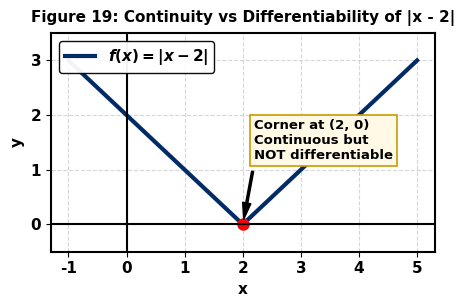
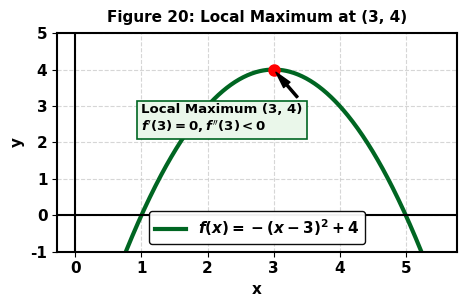
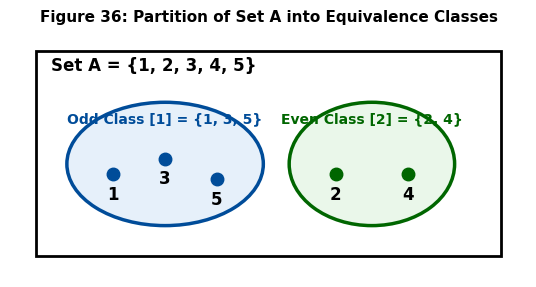
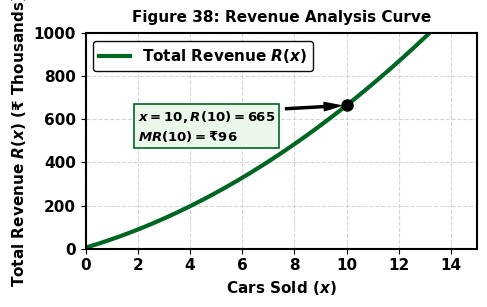
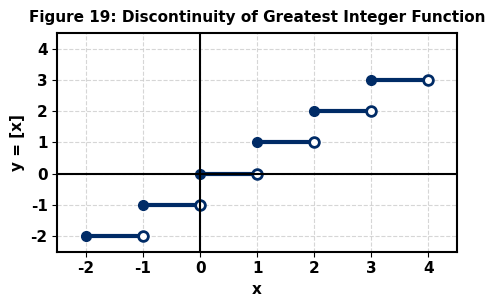
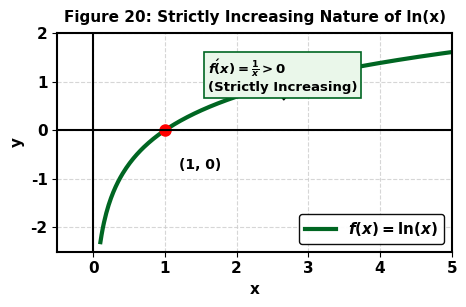
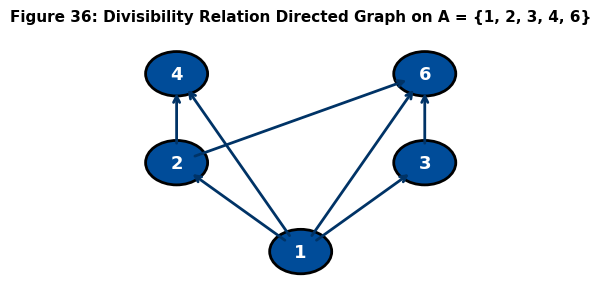
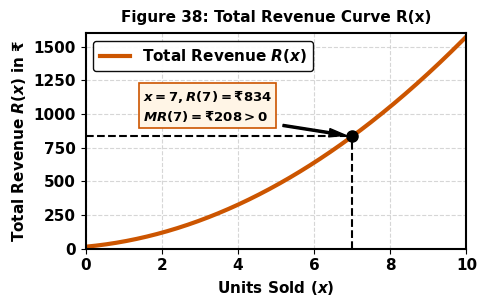

Python code for these plots, in order:
"""
Generate high-contrast 300 DPI diagrams for D.A.V. Zone-F Blueprint exam papers.
"""

import os
import matplotlib.pyplot as plt
import numpy as np

IMG_DIR = r"C:\Users\rajan\.gemini\antigravity\scratch\math_exam_2026\images"
os.makedirs(IMG_DIR, exist_ok=True)

plt.rcParams['font.family'] = 'DejaVu Sans'
plt.rcParams['font.size'] = 11
plt.rcParams['font.weight'] = 'bold'
plt.rcParams['axes.edgecolor'] = '#000000'
plt.rcParams['axes.linewidth'] = 1.5


def save_fig(fig, filename):
    filepath = os.path.join(IMG_DIR, filename)
    fig.patch.set_facecolor('white')
    plt.tight_layout()
    plt.savefig(filepath, dpi=300, facecolor='white', edgecolor='none', bbox_inches='tight')
    plt.close(fig)
    print(f"Saved: {filename}")


def gen_set_a_q19():
    """Graph of f(x) = |x - 2|"""
    fig, ax = plt.subplots(figsize=(4.8, 3.2))
    ax.set_facecolor('#FFFFFF')
    x = np.linspace(-1, 5, 400)
    y = np.abs(x - 2)
    ax.plot(x, y, color='#002B66', lw=3.0, label=r'$f(x) = |x - 2|$')
    ax.plot(2, 0, 'ro', markersize=8)
    ax.annotate('Corner at (2, 0)\nContinuous but\nNOT differentiable', xy=(2, 0), xytext=(2.2, 1.2),
                arrowprops=dict(facecolor='black', shrink=0.08, width=1.5, headwidth=6),
                fontweight='bold', fontsize=9.5, bbox=dict(boxstyle="square,pad=0.3", fc="#FFF9E6", ec="#CC9900", lw=1.2))
    ax.axhline(0, color='black', lw=1.5)
    ax.axvline(0, color='black', lw=1.5)
    ax.grid(True, linestyle='--', color='#CCCCCC', alpha=0.8)
    ax.set_xlabel('x', fontweight='bold', fontsize=11)
    ax.set_ylabel('y', fontweight='bold', fontsize=11)
    ax.set_title('Figure 19: Continuity vs Differentiability of |x - 2|', fontsize=11, fontweight='bold', pad=8)
    ax.set_ylim(-0.5, 3.5)
    ax.legend(loc='upper left', framealpha=0.95, facecolor='white', edgecolor='black')
    save_fig(fig, 'set_a_q19.png')


def gen_set_a_q20():
    """Graph of f(x) = -(x - 3)^2 + 4"""
    fig, ax = plt.subplots(figsize=(4.8, 3.2))
    ax.set_facecolor('#FFFFFF')
    x = np.linspace(0.5, 5.5, 400)
    y = -(x - 3)**2 + 4
    ax.plot(x, y, color='#006622', lw=3.0, label=r'$f(x) = -(x-3)^2 + 4$')
    ax.plot(3, 4, 'ro', markersize=8)
    ax.annotate('Local Maximum (3, 4)\n$f\'(3)=0, f\'\'(3) < 0$', xy=(3, 4), xytext=(1.0, 2.3),
                arrowprops=dict(facecolor='black', shrink=0.08, width=1.5, headwidth=6),
                fontweight='bold', fontsize=9.5, bbox=dict(boxstyle="square,pad=0.3", fc="#EAF7EA", ec="#006622", lw=1.2))
    ax.axhline(0, color='black', lw=1.5)
    ax.axvline(0, color='black', lw=1.5)
    ax.grid(True, linestyle='--', color='#CCCCCC', alpha=0.8)
    ax.set_xlabel('x', fontweight='bold', fontsize=11)
    ax.set_ylabel('y', fontweight='bold', fontsize=11)
    ax.set_title('Figure 20: Local Maximum at (3, 4)', fontsize=11, fontweight='bold', pad=8)
    ax.set_ylim(-1, 5)
    ax.legend(loc='lower center', framealpha=0.95, facecolor='white', edgecolor='black')
    save_fig(fig, 'set_a_q20.png')


def gen_set_a_q36():
    """Case Study 1: Equivalence Classes Partition on A = {1, 2, 3, 4, 5}"""
    fig, ax = plt.subplots(figsize=(5.5, 3.0))
    ax.set_facecolor('#FFFFFF')
    
    rect_main = plt.Rectangle((0.5, 0.4), 9.0, 4.0, fill=False, edgecolor='#000000', lw=2)
    ax.add_patch(rect_main)
    ax.text(0.8, 4.0, 'Set A = {1, 2, 3, 4, 5}', fontsize=12, fontweight='bold', color='#000000')
    
    ellipse1 = plt.matplotlib.patches.Ellipse((3.0, 2.2), 3.8, 2.4, color='#E6F0FA', ec='#004C99', lw=2.5)
    ax.add_patch(ellipse1)
    ax.text(3.0, 3.0, 'Odd Class [1] = {1, 3, 5}', ha='center', fontsize=10, fontweight='bold', color='#004C99')
    ax.plot([2.0, 3.0, 4.0], [2.0, 2.3, 1.9], 'o', color='#004C99', markersize=9)
    ax.text(2.0, 1.5, '1', ha='center', fontweight='bold', fontsize=12, color='#000000')
    ax.text(3.0, 1.8, '3', ha='center', fontweight='bold', fontsize=12, color='#000000')
    ax.text(4.0, 1.4, '5', ha='center', fontweight='bold', fontsize=12, color='#000000')

    ellipse2 = plt.matplotlib.patches.Ellipse((7.0, 2.2), 3.2, 2.4, color='#EAF7EA', ec='#006600', lw=2.5)
    ax.add_patch(ellipse2)
    ax.text(7.0, 3.0, 'Even Class [2] = {2, 4}', ha='center', fontsize=10, fontweight='bold', color='#006600')
    ax.plot([6.3, 7.7], [2.0, 2.0], 'o', color='#006600', markersize=9)
    ax.text(6.3, 1.5, '2', ha='center', fontweight='bold', fontsize=12, color='#000000')
    ax.text(7.7, 1.5, '4', ha='center', fontweight='bold', fontsize=12, color='#000000')

    ax.set_xlim(0, 10)
    ax.set_ylim(0, 4.8)
    ax.axis('off')
    ax.set_title('Figure 36: Partition of Set A into Equivalence Classes', fontsize=11, fontweight='bold', pad=6)
    save_fig(fig, 'set_a_q36.png')


def gen_set_a_q37():
    """Case Study 2: Matrices Award Scheme Infographic"""
    fig, ax = plt.subplots(figsize=(5.5, 3.2))
    ax.set_facecolor('#FFFFFF')
    
    # Table layout
    table_data = [
        ['School', 'Discipline (x)', 'Cleanliness (y)', 'Regularity (z)', 'Total Fund'],
        ['School P', '3', '2', '4', '₹ 4,300'],
        ['School Q', '4', '1', '3', '₹ 3,800']
    ]
    
    table = ax.table(cellText=table_data, loc='center', cellLoc='center')
    table.auto_set_font_size(False)
    table.set_fontsize(10.5)
    table.scale(1.0, 1.8)
    
    # Style header row
    for col in range(5):
        cell = table[(0, col)]
        cell.set_facecolor('#003366')
        cell.set_text_props(color='white', weight='bold')
    
    # Style data rows
    for row in range(1, 3):
        for col in range(5):
            cell = table[(row, col)]
            cell.set_facecolor('#F0F4F8' if row == 1 else '#FFFFFF')
            cell.set_edgecolor('#003366')
            cell.set_text_props(weight='bold')
            
    ax.axis('off')
    ax.set_title('Figure 37: Prize Allocation Scheme for Schools P & Q', fontsize=11, fontweight='bold', pad=12)
    save_fig(fig, 'set_a_q37.png')


def gen_set_a_q38():
    """Case Study 3: Revenue & Cost Curve Graph"""
    fig, ax = plt.subplots(figsize=(5.0, 3.2))
    ax.set_facecolor('#FFFFFF')
    x = np.linspace(0, 15, 300)
    r = 3*x**2 + 36*x + 5
    ax.plot(x, r, color='#006622', lw=3.0, label=r'Total Revenue $R(x)$')
    
    # Point at x = 10
    r_10 = 3*(10**2) + 36*10 + 5
    ax.plot(10, r_10, 'ko', markersize=8)
    ax.annotate(r'$x = 10, R(10) = 665$' + '\n' + r'$MR(10) = ₹96$', xy=(10, r_10), xytext=(2.0, 500),
                arrowprops=dict(facecolor='black', shrink=0.08, width=1.5, headwidth=6),
                fontweight='bold', fontsize=9.5, bbox=dict(boxstyle="square,pad=0.3", fc="#EAF7EA", ec="#006622", lw=1.2))
    
    ax.set_xlabel('Cars Sold ($x$)', fontweight='bold', fontsize=11)
    ax.set_ylabel('Total Revenue $R(x)$ (₹ Thousands)', fontweight='bold', fontsize=11)
    ax.set_title('Figure 38: Revenue Analysis Curve', fontsize=11, fontweight='bold', pad=8)
    ax.grid(True, linestyle='--', color='#CCCCCC', alpha=0.8)
    ax.set_xlim(0, 15)
    ax.set_ylim(0, 1000)
    ax.legend(loc='upper left', framealpha=0.95, facecolor='white', edgecolor='black')
    save_fig(fig, 'set_a_q38.png')


def gen_set_b_q19():
    """Graph of f(x) = [x] (Greatest Integer Function)"""
    fig, ax = plt.subplots(figsize=(4.8, 3.2))
    ax.set_facecolor('#FFFFFF')
    for n in range(-2, 4):
        ax.plot([n, n+1], [n, n], color='#002B66', lw=3.0)
        ax.plot(n, n, 'o', color='#002B66', markersize=7)
        ax.plot(n+1, n, 'o', markerfacecolor='white', markeredgecolor='#002B66', markeredgewidth=2.0, markersize=7)
    
    ax.axhline(0, color='black', lw=1.5)
    ax.axvline(0, color='black', lw=1.5)
    ax.grid(True, linestyle='--', color='#CCCCCC', alpha=0.8)
    ax.set_xlabel('x', fontweight='bold', fontsize=11)
    ax.set_ylabel('y = [x]', fontweight='bold', fontsize=11)
    ax.set_title('Figure 19: Discontinuity of Greatest Integer Function', fontsize=11, fontweight='bold', pad=8)
    ax.set_xlim(-2.5, 4.5)
    ax.set_ylim(-2.5, 4.5)
    save_fig(fig, 'set_b_q19.png')


def gen_set_b_q20():
    """Graph of f(x) = ln(x) for x > 0"""
    fig, ax = plt.subplots(figsize=(4.8, 3.2))
    ax.set_facecolor('#FFFFFF')
    x = np.linspace(0.1, 5, 300)
    y = np.log(x)
    ax.plot(x, y, color='#006622', lw=3.0, label=r'$f(x) = \ln(x)$')
    ax.plot(1, 0, 'ro', markersize=8)
    ax.annotate('(1, 0)', xy=(1, 0), xytext=(1.2, -0.8), fontweight='bold', fontsize=10)
    ax.annotate(r'$f\'(x) = \frac{1}{x} > 0$' + '\n(Strictly Increasing)', xy=(2.5, np.log(2.5)), xytext=(1.6, 0.8),
                arrowprops=dict(facecolor='black', shrink=0.08, width=1.5, headwidth=5),
                fontweight='bold', fontsize=9.5, bbox=dict(boxstyle="square,pad=0.3", fc="#EAF7EA", ec="#006622", lw=1.2))
    ax.axhline(0, color='black', lw=1.5)
    ax.axvline(0, color='black', lw=1.5)
    ax.grid(True, linestyle='--', color='#CCCCCC', alpha=0.8)
    ax.set_xlabel('x', fontweight='bold', fontsize=11)
    ax.set_ylabel('y', fontweight='bold', fontsize=11)
    ax.set_title('Figure 20: Strictly Increasing Nature of ln(x)', fontsize=11, fontweight='bold', pad=8)
    ax.set_xlim(-0.5, 5)
    ax.set_ylim(-2.5, 2.0)
    ax.legend(loc='lower right', framealpha=0.95, facecolor='white', edgecolor='black')
    save_fig(fig, 'set_b_q20.png')


def gen_set_b_q36():
    """Case Study 1 (Set B): Divisibility Relation on A = {1, 2, 3, 4, 6}"""
    fig, ax = plt.subplots(figsize=(5.5, 3.2))
    ax.set_facecolor('#FFFFFF')
    
    pos = {
        '1': (2.5, 0.6),
        '2': (1.3, 1.8),
        '3': (3.7, 1.8),
        '4': (1.3, 3.0),
        '6': (3.7, 3.0)
    }
    
    edges = [
        ('1', '2'), ('1', '3'), ('1', '4'), ('1', '6'),
        ('2', '4'), ('2', '6'),
        ('3', '6')
    ]
    
    for u, v in edges:
        x1, y1 = pos[u]
        x2, y2 = pos[v]
        ax.annotate('', xy=(x2, y2), xytext=(x1, y1),
                    arrowprops=dict(arrowstyle='->', color='#003366', lw=2.0, shrinkA=14, shrinkB=14))
    
    for node, (x, y) in pos.items():
        circle = plt.Circle((x, y), 0.30, color='#004C99', ec='black', lw=2.0)
        ax.add_patch(circle)
        ax.text(x, y, node, color='white', ha='center', va='center', fontweight='bold', fontsize=13)

    ax.set_xlim(0, 5)
    ax.set_ylim(0, 3.6)
    ax.axis('off')
    ax.set_title('Figure 36: Divisibility Relation Directed Graph on A = {1, 2, 3, 4, 6}', fontsize=11, fontweight='bold', pad=6)
    save_fig(fig, 'set_b_q36.png')


def gen_set_b_q37():
    """Case Study 2 (Set B): Matrices Award Scheme Infographic"""
    fig, ax = plt.subplots(figsize=(5.5, 3.2))
    ax.set_facecolor('#FFFFFF')
    
    table_data = [
        ['School', 'Honesty (x)', 'Hard Work (y)', 'Cooperation (z)', 'Total Fund'],
        ['School A', '4', '3', '2', '₹ 3,700'],
        ['School B', '5', '2', '4', '₹ 4,600']
    ]
    
    table = ax.table(cellText=table_data, loc='center', cellLoc='center')
    table.auto_set_font_size(False)
    table.set_fontsize(10.5)
    table.scale(1.0, 1.8)
    
    for col in range(5):
        cell = table[(0, col)]
        cell.set_facecolor('#800020')
        cell.set_text_props(color='white', weight='bold')
    
    for row in range(1, 3):
        for col in range(5):
            cell = table[(row, col)]
            cell.set_facecolor('#FFF5F5' if row == 1 else '#FFFFFF')
            cell.set_edgecolor('#800020')
            cell.set_text_props(weight='bold')
            
    ax.axis('off')
    ax.set_title('Figure 37: Prize Allocation Scheme for Schools A & B', fontsize=11, fontweight='bold', pad=12)
    save_fig(fig, 'set_b_q37.png')


def gen_set_b_q38():
    """Case Study 3 (Set B): Total Revenue Function Curve R(x) = 13x^2 + 26x + 15"""
    fig, ax = plt.subplots(figsize=(5.0, 3.2))
    ax.set_facecolor('#FFFFFF')
    x = np.linspace(0, 10, 300)
    r = 13*x**2 + 26*x + 15
    ax.plot(x, r, color='#CC5500', lw=3.0, label=r'Total Revenue $R(x)$')
    
    r_7 = 13*(7**2) + 26*7 + 15
    ax.plot(7, r_7, 'ko', markersize=8)
    ax.plot([7, 7], [0, r_7], 'k--', lw=1.5)
    ax.plot([0, 7], [r_7, r_7], 'k--', lw=1.5)
    ax.annotate(r'$x = 7, R(7) = ₹834$' + '\n' + r'$MR(7) = ₹208 > 0$', xy=(7, r_7), xytext=(1.5, 950),
                arrowprops=dict(facecolor='black', shrink=0.08, width=1.5, headwidth=6),
                fontweight='bold', fontsize=9.5, bbox=dict(boxstyle="square,pad=0.3", fc="#FFF5E6", ec="#CC5500", lw=1.2))
    
    ax.set_xlabel('Units Sold ($x$)', fontweight='bold', fontsize=11)
    ax.set_ylabel('Total Revenue $R(x)$ in ₹', fontweight='bold', fontsize=11)
    ax.set_title('Figure 38: Total Revenue Curve R(x)', fontsize=11, fontweight='bold', pad=8)
    ax.grid(True, linestyle='--', color='#CCCCCC', alpha=0.8)
    ax.set_xlim(0, 10)
    ax.set_ylim(0, 1600)
    ax.legend(loc='upper left', framealpha=0.95, facecolor='white', edgecolor='black')
    save_fig(fig, 'set_b_q38.png')


def main():
    print("Generating diagrams for D.A.V. Blueprint...")
    gen_set_a_q19()
    gen_set_a_q20()
    gen_set_a_q36()
    gen_set_a_q37()
    gen_set_a_q38()
    
    gen_set_b_q19()
    gen_set_b_q20()
    gen_set_b_q36()
    gen_set_b_q37()
    gen_set_b_q38()
    print("All diagrams generated successfully.")


if __name__ == '__main__':
    main()
